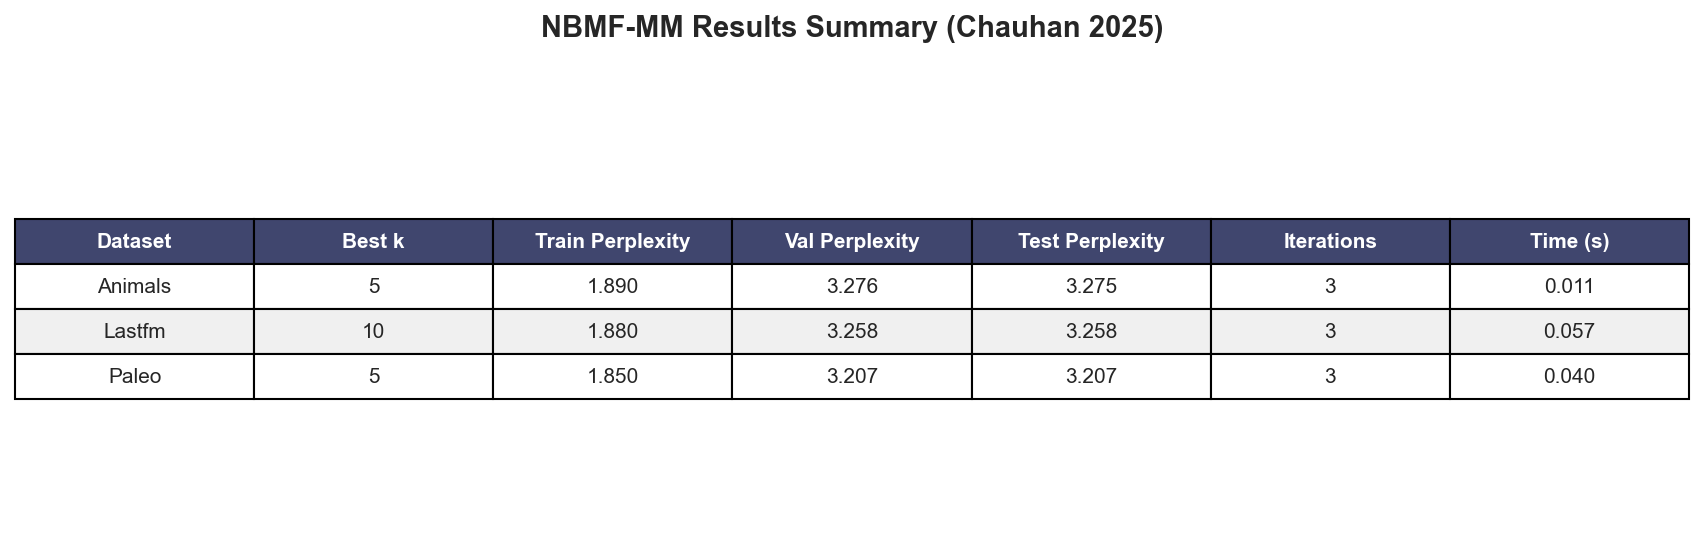

The data file committed next to this chart (first rows):
Dataset, Best k, Train Perplexity, Val Perplexity, Test Perplexity, Iterations, Time (s)
Animals, 5, 1.890, 3.276, 3.275, 3, 0.011
Lastfm, 10, 1.880, 3.258, 3.258, 3, 0.057
Paleo, 5, 1.850, 3.207, 3.207, 3, 0.040
